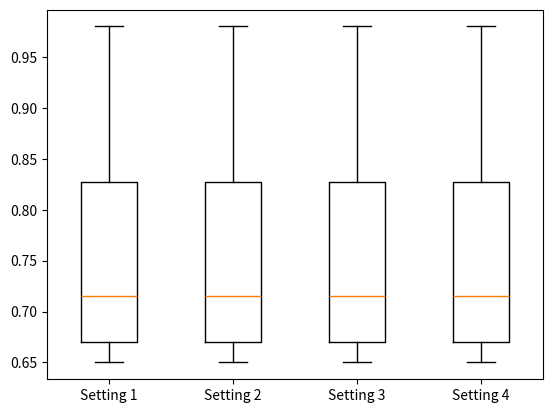

The script that saved this image:
import statistics
import matplotlib.pyplot as plt
import pandas as pd
import matplotlib
import numpy


# calculate mean & sd of dice scores for one setting/algorithm workflow

def dice_stats(dice_scores):
    d_mean = sum(dice_scores) / len(dice_scores)
    d_sd = statistics.stdev(dice_scores)
    print('The mean of the dice scores for setting 1 is ' + str(d_mean))
    print('The standard deviation of the dice scores for setting 1 is ' + str(d_sd))


# boxplot dice scores for one setting/algorithm workflow

# example for one array (= one setting)
# a = numpy.array([[0.7, 0.66, 0.73, 0.86, 0.98, 0.65]])
# a_mean = sum(a) / len(a)
# a_sd = statistics.stdev(a)
# plt.boxplot(a)
# plt.xticks([1], ['Dice score for setting No. 1'])
# plt.show()


# example for several arrays (= different setting)
d = numpy.array(
    [[0.7, 0.66, 0.73, 0.86, 0.98, 0.65], [0.7, 0.66, 0.73, 0.86, 0.98, 0.65], [0.7, 0.66, 0.73, 0.86, 0.98, 0.65],
     [0.7, 0.66, 0.73, 0.86, 0.98, 0.65]])
plt.boxplot(d.transpose())  # transpose nur hier notwendig, damit jede column 1 plot ist
ticks = [1, 2, 3, 4]
labels = ['Setting 1', 'Setting 2', 'Setting 3', 'Setting 4']
plt.xticks(ticks, labels)
# plt.show()
